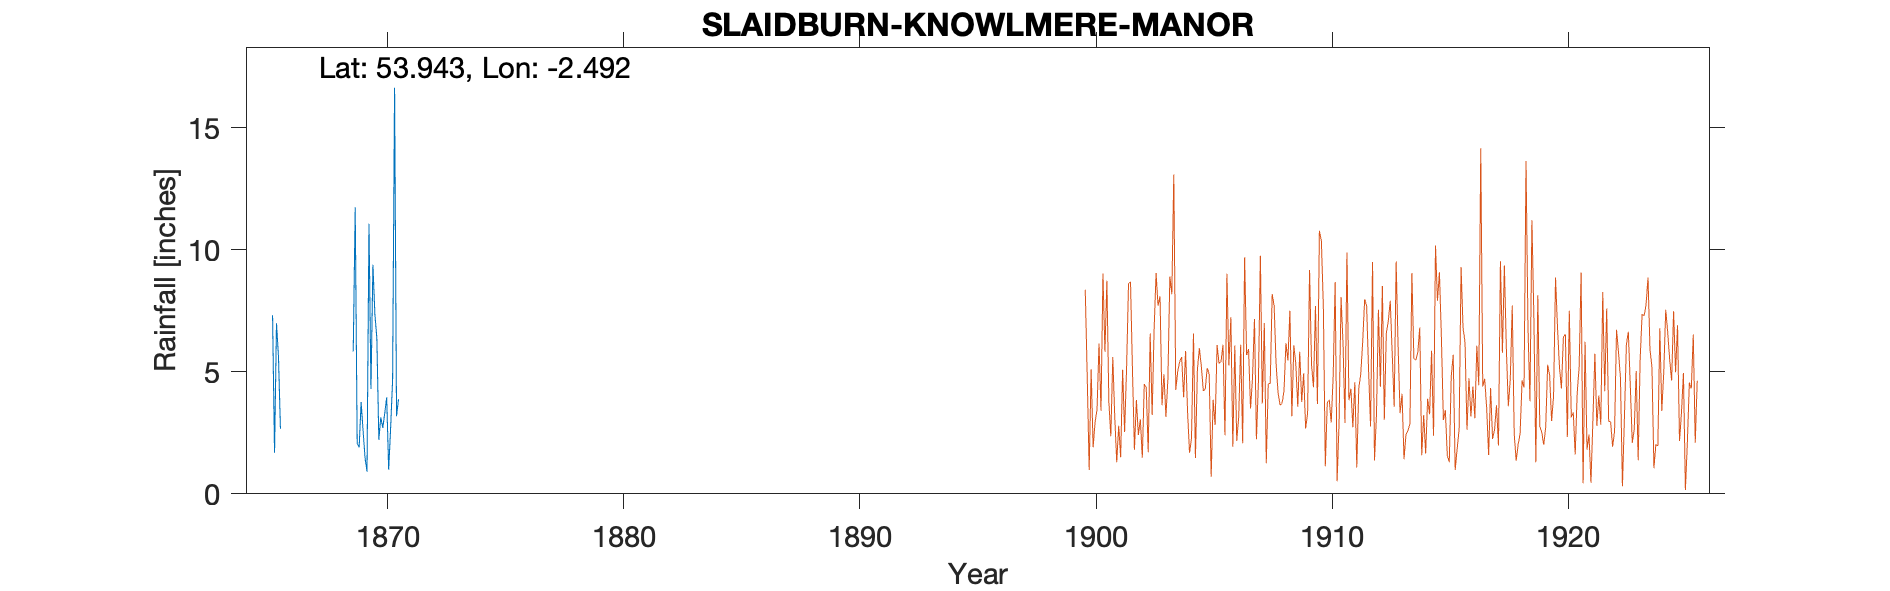

Data behind this chart, as committed beside it:
SLAIDBURN-KNOWLMERE-MANOR-OBSERVER-J-PEE…, , , , , , , , , , , , , , , , , , , , 
Grid ref, SD678498, Long, -2.492, Lat, 53.94, Elevation, 432, ft., , , , , , , , , , , , 
Station no, RR6031, , , , , , , , , , , , , , , , , , , 
, 1860, 1861, 1862, 1863, 1864, 1865, 1866, 1867, 1868, 1869, 1870, 1871, 1872, 1873, 1874, 1875, 1876, 1877, 1878, 1879
January, , , , , , -999, , , , 5.83, 6.37, , , , , , , , , 
February, , , , , , -999, , , , 11.73, 2.22, , , , , , , , , 
March, , , , , , -999, , , , 2.06, 3.13, , , , , , , , , 
April, , , , , , -999, , , , 1.9, 2.7, , , , , , , , , 
May, , , , , , -999, , , , 3.76, 3.29, , , , , , , , , 
June, , , , , , -999, , , , 2.58, 3.95, , , , , , , , , 
July, , , , , , -999, , , , 1.47, 0.99, , , , , , , , , 
August, , , , , , 7.31, , , , 0.91, 2.7, , , , , , , , , 
September, , , , , , 1.68, , , , 11.06, 4.66, , , , , , , , , 
October, , , , , , 6.98, , , , 4.29, 16.63, , , , , , , , , 
November, , , , , , 5.63, , , , 9.38, 3.18, , , , , , , , , 
December, , , , , , 2.67, , , , 7.35, 3.87, , , , , , , , , 
Total, , , , , , 49.03, , , , 62.32, 53.69, , , , , , , , , 
NGR is Knowlemere Manor. Altitudes match…, , , , , , , , , , , , , , , , , , , , 
